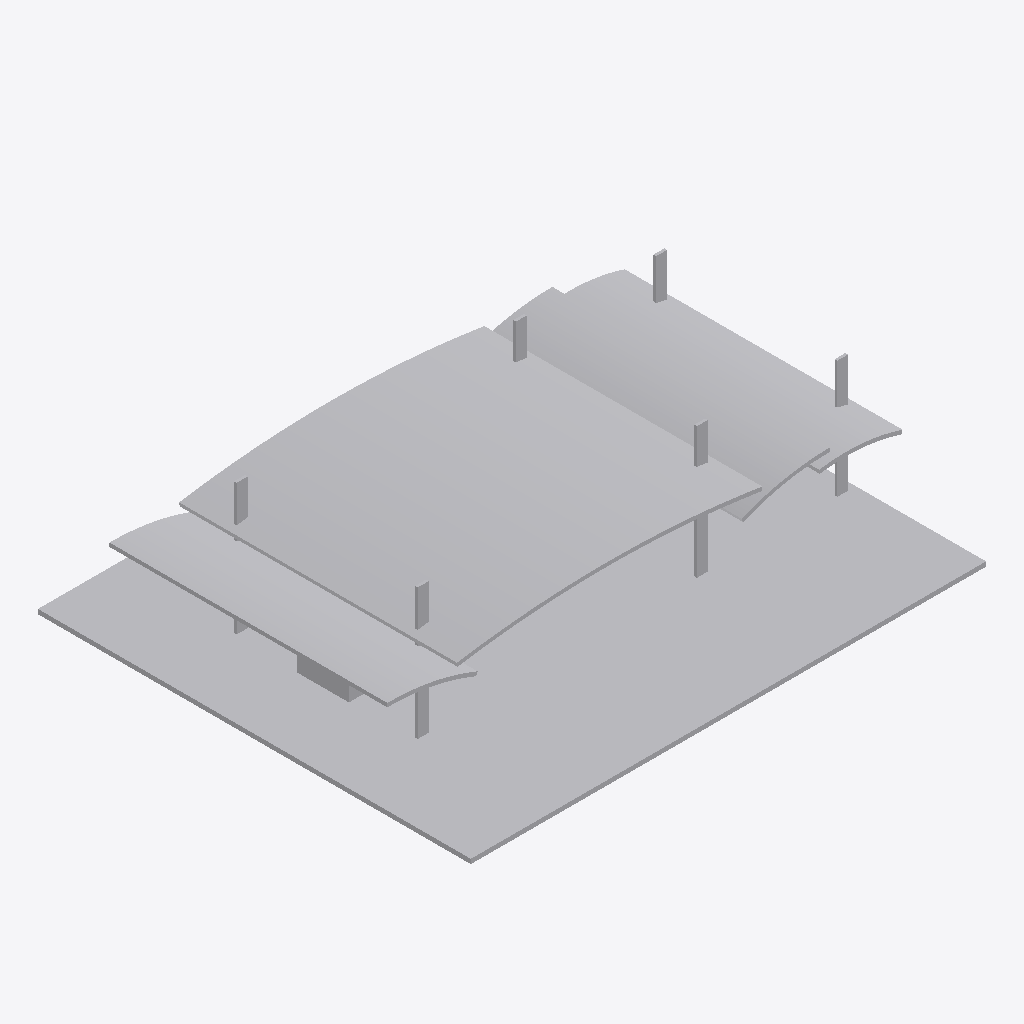
Isometric view of an IFC building model (IFC-SPF (STEP), schema IFC2X3, length unit metre), seen from the south-west, elements coloured by IFC class: 1 other element (light grey).
Extent 33.8 m × 28.4 m × 8.9 m (x, y, z). Storeys (1): Nivel 1 at 0.00 m. Elements (1): 1 IfcBuildingElementProxy.

HEADER;
FILE_DESCRIPTION(('ViewDefinition [CoordinationView]'),'2;1');
FILE_NAME('0001','2023-07-19T08:59:20',(''),(''),'The EXPRESS Data Manager Version 5.02.0100.07 : ','20190108_1515(x64) - Exporter 19.2.1.1 - Default','');
FILE_SCHEMA(('IFC2X3'));
ENDSEC;
DATA;
#107=IFCPROJECT('28lekUYJL7EOemGPjQ0BVf',#41,'0001',$,$,'Nombre de proyecto','Estado de proyecto',(#96,#104),#91);
#2339=IFCSITE('28lekUYJL7EOemGPjQ0BVh',#41,'Default',$,'',#2338,$,$,.ELEMENT.,(41,22,58,800000),(2,10,58,799999),0.0,$,$);
#117=IFCBUILDING('28lekUYJL7EOemGPjQ0BVe',#41,'',$,$,#32,$,'',.ELEMENT.,$,$,#113);
#126=IFCBUILDINGSTOREY('28lekUYJL7EOemGPkb$qbw',#41,'Nivel 1',$,$,#124,$,'Nivel 1',.ELEMENT.,0.0);
#2236=IFCBUILDINGELEMENTPROXY('2qJgJ9TtPDCupZ4jezCC1w',#41,'APBCN-URB-MON-Edificio_Puerta34_LOD1:LOD1:673912',$,'LOD1',#2234,#2229,'673912',$);
ENDSEC;
